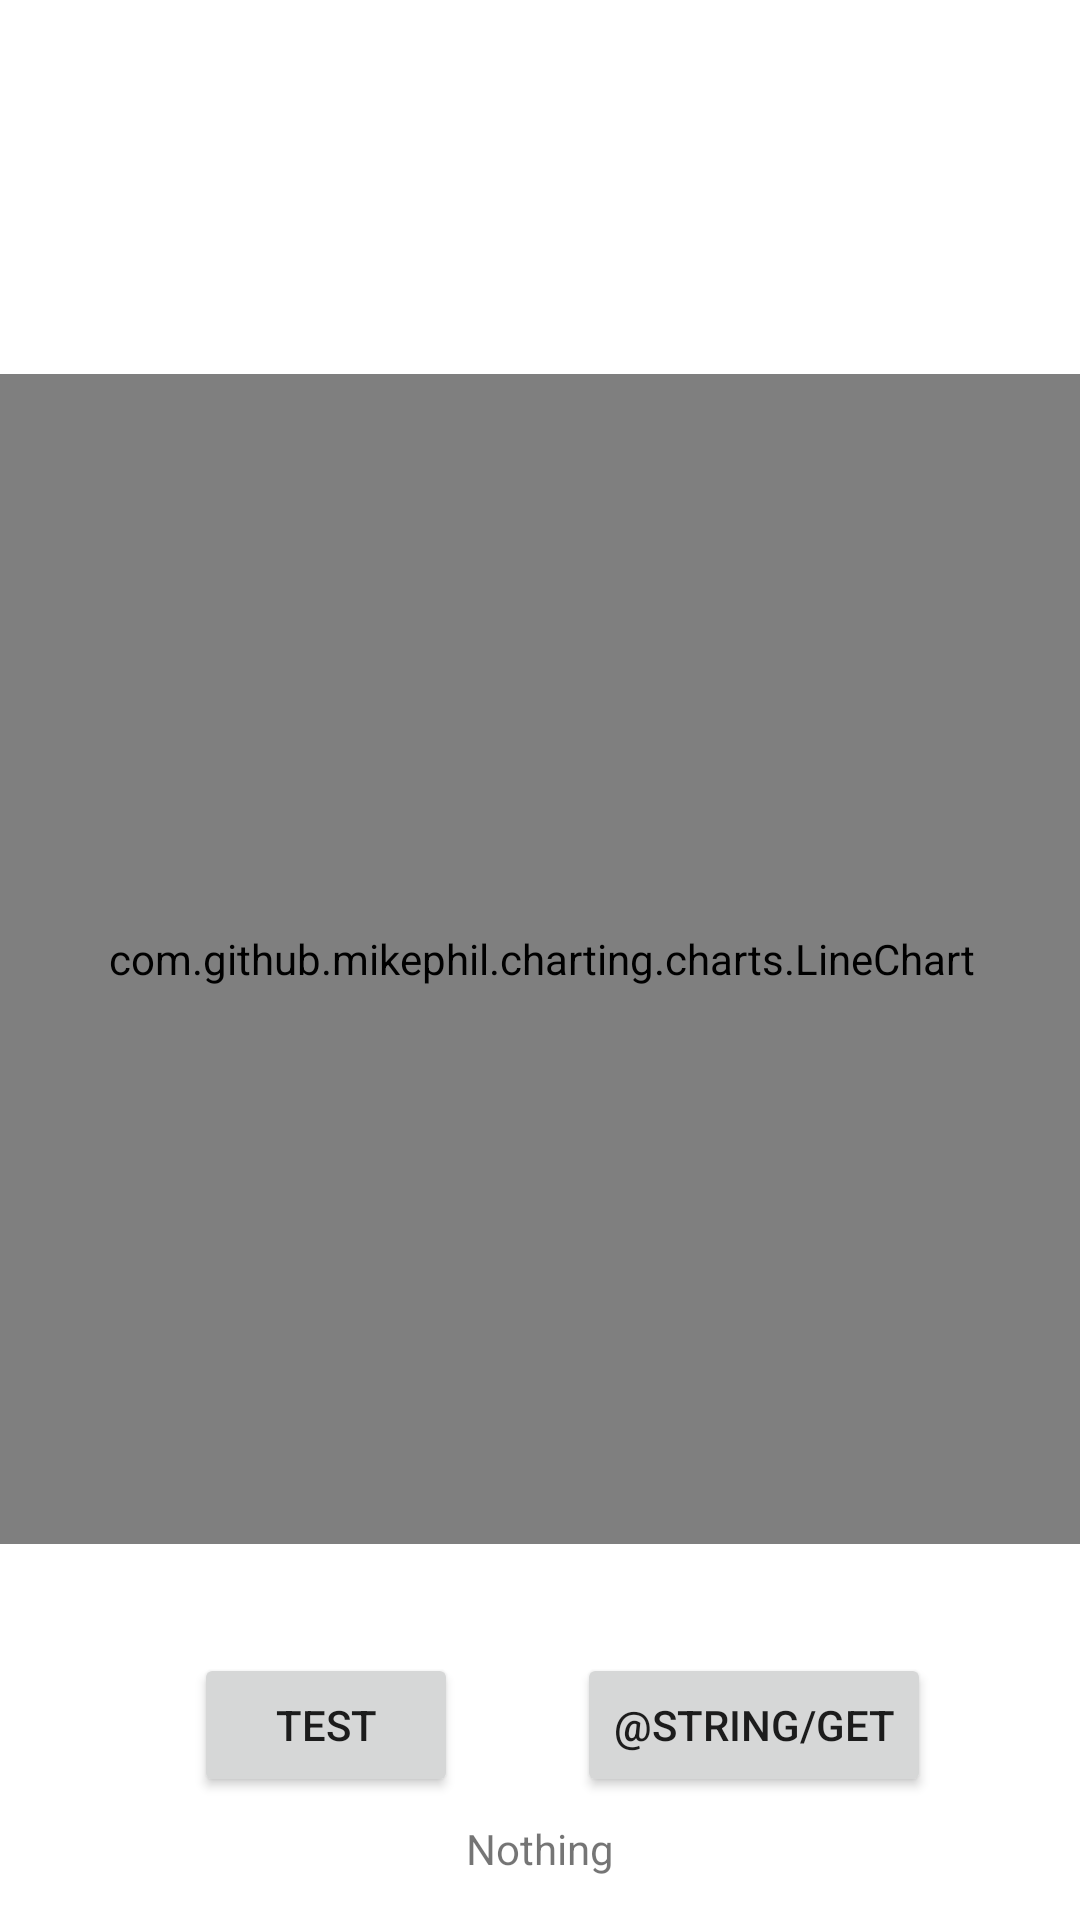

Layout XML and referenced resources for this Android screen:
<!-- AndroidManifest.xml: application theme Theme.GaXeR -->
<!-- res/layout/activity_main.xml -->
<?xml version="1.0" encoding="utf-8"?>
<androidx.constraintlayout.widget.ConstraintLayout xmlns:android="http://schemas.android.com/apk/res/android"
    xmlns:app="http://schemas.android.com/apk/res-auto"
    xmlns:tools="http://schemas.android.com/tools"
    android:layout_width="match_parent"
    android:layout_height="match_parent"
    tools:context=".MainActivity"
    tools:ignore="MissingClass">

    <Button
        android:id="@+id/button"
        android:layout_width="wrap_content"
        android:layout_height="wrap_content"
        android:text="@string/test"
        app:layout_constraintBottom_toBottomOf="parent"
        app:layout_constraintEnd_toEndOf="parent"
        app:layout_constraintHorizontal_bias="0.238"
        app:layout_constraintStart_toStartOf="parent"
        app:layout_constraintTop_toTopOf="parent"
        app:layout_constraintVertical_bias="0.931" />

    <TextView
        android:id="@+id/textView"
        android:layout_width="wrap_content"
        android:layout_height="wrap_content"
        android:text="@string/nothing"
        app:layout_constraintBottom_toBottomOf="parent"
        app:layout_constraintLeft_toLeftOf="parent"
        app:layout_constraintRight_toRightOf="parent"
        app:layout_constraintTop_toTopOf="parent"
        app:layout_constraintVertical_bias="0.977" />

    <Button
        android:id="@+id/btn_get"
        android:layout_width="wrap_content"
        android:layout_height="wrap_content"
        android:text="@string/get"
        app:layout_constraintBottom_toBottomOf="parent"
        app:layout_constraintEnd_toEndOf="parent"
        app:layout_constraintHorizontal_bias="0.795"
        app:layout_constraintStart_toStartOf="parent"
        app:layout_constraintTop_toTopOf="parent"
        app:layout_constraintVertical_bias="0.931" />

    <com.github.mikephil.charting.charts.LineChart
        android:id="@+id/lineChart"
        android:layout_width="373dp"
        android:layout_height="390dp"
        android:padding="9dp"
        app:layout_constraintBottom_toBottomOf="parent"
        app:layout_constraintEnd_toEndOf="parent"
        app:layout_constraintStart_toStartOf="parent"
        app:layout_constraintTop_toTopOf="parent"
        app:layout_constraintVertical_bias="0.498" />

</androidx.constraintlayout.widget.ConstraintLayout>
<!-- resources referenced by this layout -->
<resources>
  <string name="nothing" translatable="false">Nothing</string>
  <string name="test" translatable="false">test</string>
  <style name="Theme.GaXeR" parent="Theme.MaterialComponents.DayNight.NoActionBar">
          
          <item name="colorPrimary">#A8D8B9</item>
          <item name="colorPrimaryVariant">#A8D8B9</item>
          <item name="colorOnPrimary">@color/white</item>
          
          <item name="colorSecondary">#2D6D4B</item>
          <item name="colorSecondaryVariant">@color/teal_700</item>
          <item name="colorOnSecondary">@color/black</item>
          
          <item name="android:statusBarColor">?attr/colorPrimaryVariant</item>
          
      </style>
  <!-- not gathered from this repository: default colours our renderer supplied (Android Studio template values) -->
  <color name="teal_700">#FF018786</color>
  <color name="black">#FF000000</color>
  <color name="white">#FFFFFFFF</color>
</resources>
